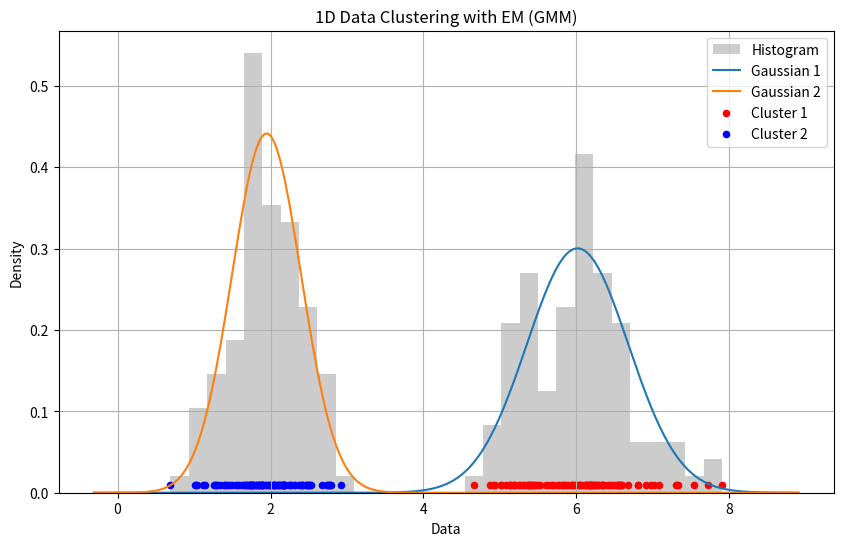

The script that saved this image:
import numpy as np
import matplotlib.pyplot as plt
from scipy.stats import norm

# Generate synthetic 1D data
np.random.seed(42)
data = np.concatenate([
    np.random.normal(loc=2, scale=0.5, size=100),
    np.random.normal(loc=6, scale=0.7, size=100)
])

# Initialize parameters
k = 2
means = np.random.choice(data, k)
stds = np.full(k, 1.0)
weights = np.full(k, 1 / k)

# EM algorithm
for _ in range(100):
    # E-step: responsibilities
    resp = np.zeros((len(data), k))
    for i in range(k):
        resp[:, i] = weights[i] * norm.pdf(data, means[i], stds[i])
    resp /= resp.sum(axis=1, keepdims=True)

    # M-step: update parameters
    for i in range(k):
        r = resp[:, i]
        total = r.sum()
        means[i] = np.sum(r * data) / total
        stds[i] = np.sqrt(np.sum(r * (data - means[i]) ** 2) / total)
        weights[i] = total / len(data)

# Assign clusters (for coloring points)
labels = np.argmax(resp, axis=1)

# Plot
x_vals = np.linspace(min(data) - 1, max(data) + 1, 300)
plt.figure(figsize=(10, 6))
plt.hist(data, bins=30, density=True, alpha=0.4, color='gray', label='Histogram')

# Gaussian curves
for i in range(k):
    plt.plot(x_vals, weights[i] * norm.pdf(x_vals, means[i], stds[i]), label=f'Gaussian {i+1}')

# Scatter points by cluster color
colors = ['red', 'blue']
for i in range(k):
    plt.scatter(data[labels == i], [0.01] * sum(labels == i), c=colors[i], label=f'Cluster {i+1}', s=20)

plt.title("1D Data Clustering with EM (GMM)")
plt.xlabel("Data")
plt.ylabel("Density")
plt.legend()
plt.grid(True)
plt.show()